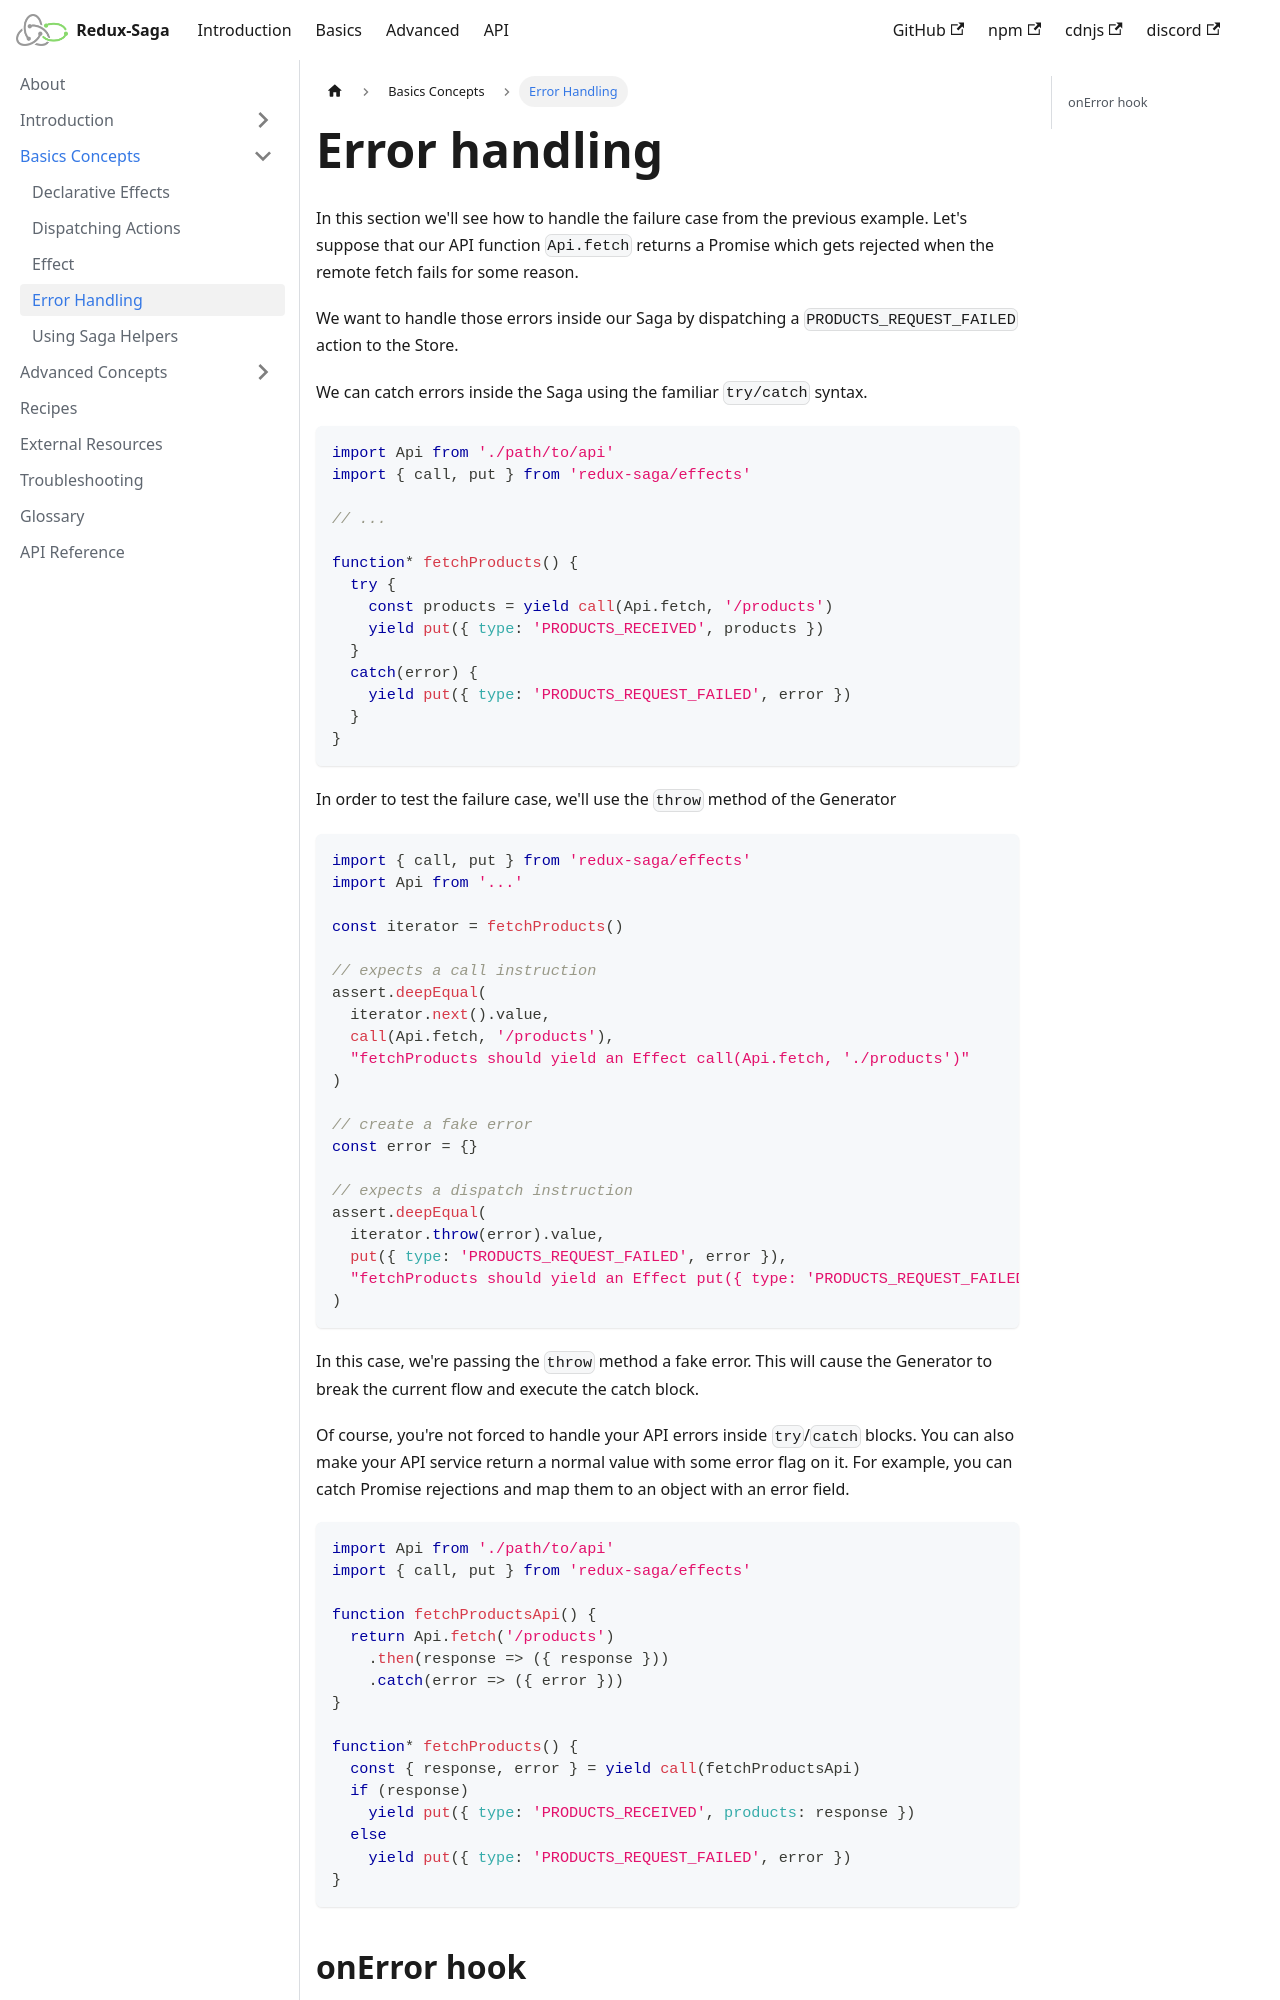

repository: redux-saga/redux-saga · page: docs/basics/ErrorHandling/index.html · generator: docusaurus

---
title: Error Handling
hide_title: true
---

# Error handling

In this section we'll see how to handle the failure case from the previous example. Let's suppose that our API function `Api.fetch` returns a Promise which gets rejected when the remote fetch fails for some reason.

We want to handle those errors inside our Saga by dispatching a `PRODUCTS_REQUEST_FAILED` action to the Store.

We can catch errors inside the Saga using the familiar `try/catch` syntax.

```javascript
import Api from './path/to/api'
import { call, put } from 'redux-saga/effects'

// ...

function* fetchProducts() {
  try {
    const products = yield call(Api.fetch, '/products')
    yield put({ type: 'PRODUCTS_RECEIVED', products })
  }
  catch(error) {
    yield put({ type: 'PRODUCTS_REQUEST_FAILED', error })
  }
}
```

In order to test the failure case, we'll use the `throw` method of the Generator

```javascript
import { call, put } from 'redux-saga/effects'
import Api from '...'

const iterator = fetchProducts()

// expects a call instruction
assert.deepEqual(
  iterator.next().value,
  call(Api.fetch, '/products'),
  "fetchProducts should yield an Effect call(Api.fetch, './products')"
)

// create a fake error
const error = {}

// expects a dispatch instruction
assert.deepEqual(
  iterator.throw(error).value,
  put({ type: 'PRODUCTS_REQUEST_FAILED', error }),
  "fetchProducts should yield an Effect put({ type: 'PRODUCTS_REQUEST_FAILED', error })"
)
```

In this case, we're passing the `throw` method a fake error. This will cause the Generator to break the current flow and execute the catch block.

Of course, you're not forced to handle your API errors inside `try`/`catch` blocks. You can also make your API service return a normal value with some error flag on it. For example, you can catch Promise rejections and map them to an object with an error field.

```javascript
import Api from './path/to/api'
import { call, put } from 'redux-saga/effects'

function fetchProductsApi() {
  return Api.fetch('/products')
    .then(response => ({ response }))
    .catch(error => ({ error }))
}
